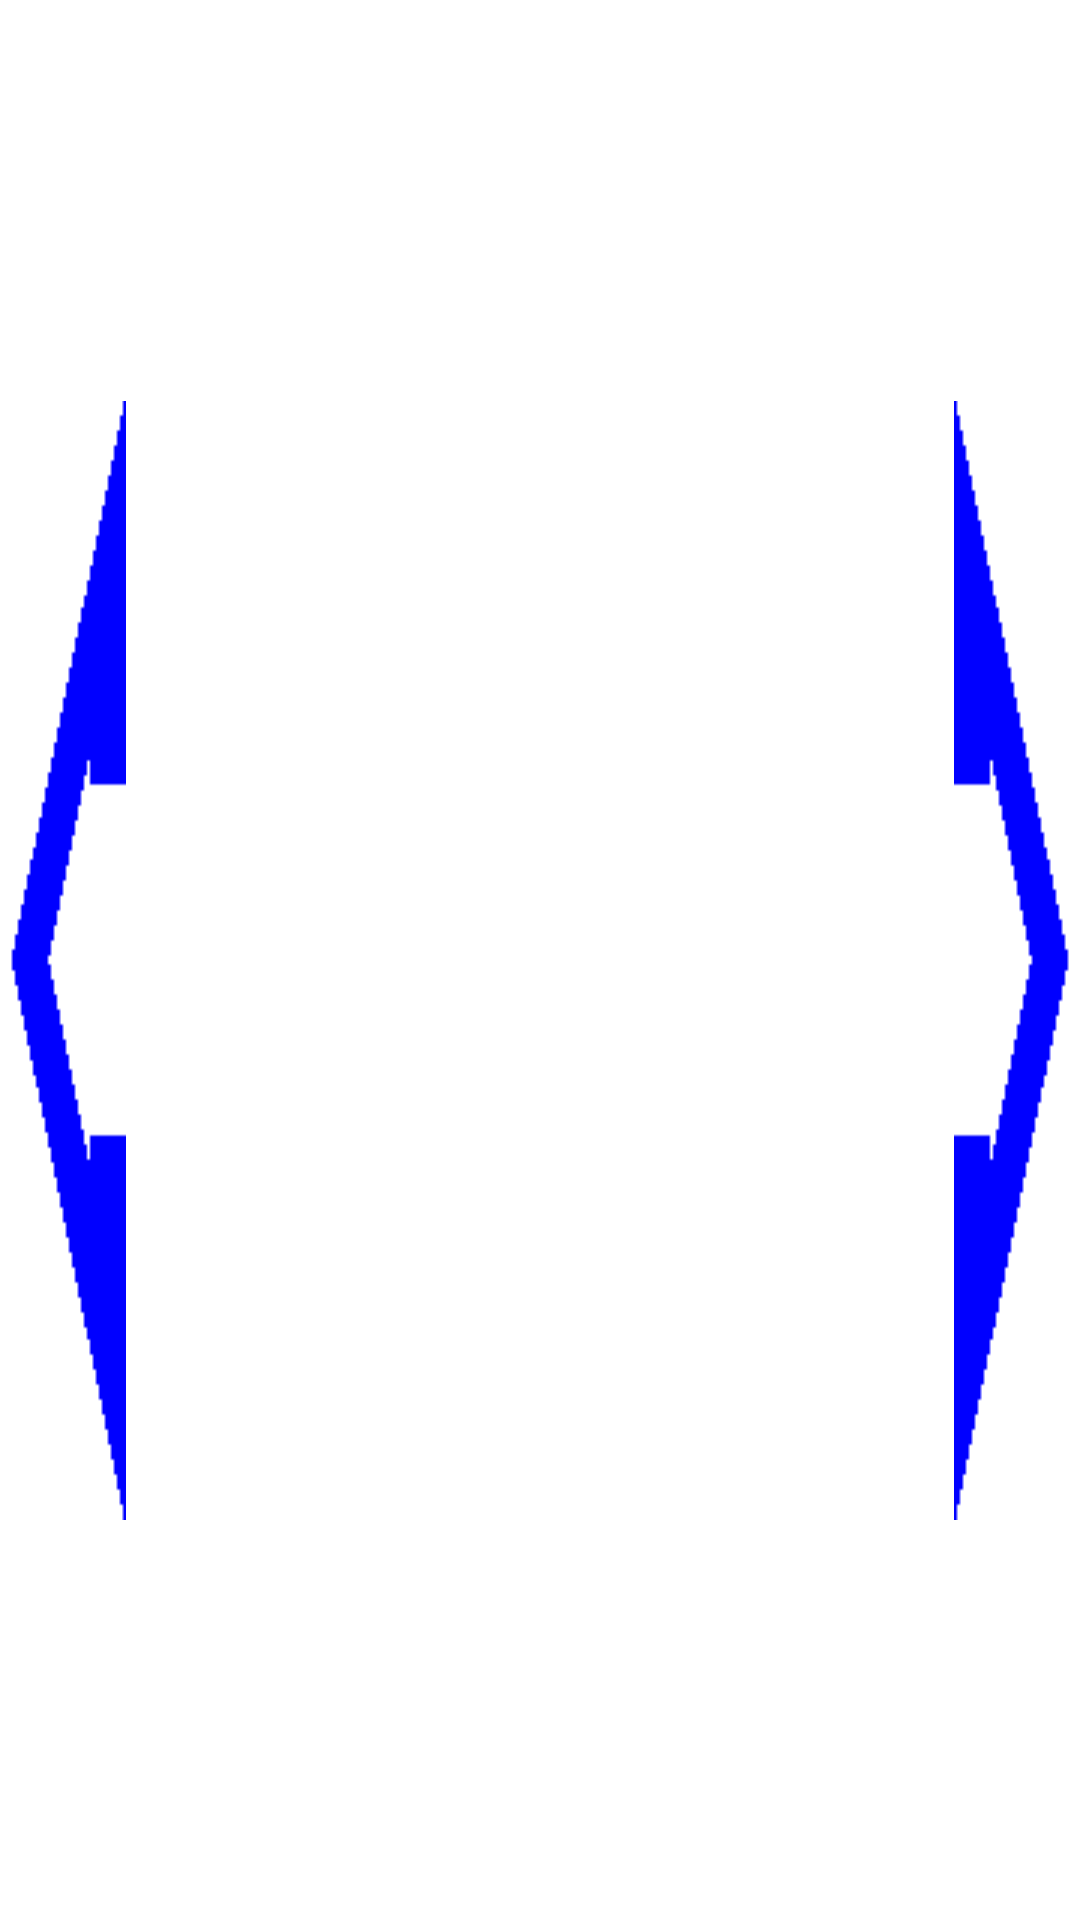

Android layout source for this screen:
<!-- AndroidManifest.xml: application theme Theme.Riichit -->
<!-- res/layout/activity_tutorial.xml -->
<?xml version="1.0" encoding="utf-8"?>
<androidx.constraintlayout.widget.ConstraintLayout
    xmlns:android="http://schemas.android.com/apk/res/android"
    xmlns:app="http://schemas.android.com/apk/res-auto"
    xmlns:tools="http://schemas.android.com/tools"
    android:layout_width="match_parent"
    android:layout_height="match_parent"
    tools:context=".TutorialActivity">

    <ImageView
        android:id="@+id/ivLeft"
        android:layout_height="match_parent"
        android:layout_width="wrap_content"
        android:src="@drawable/left"
        app:layout_constraintStart_toStartOf="parent"
        tools:ignore="ContentDescription" />

    <ImageView
        android:id="@+id/ivRight"
        android:layout_height="match_parent"
        android:layout_width="wrap_content"
        android:src="@drawable/right"
        app:layout_constraintEnd_toEndOf="parent"
        tools:ignore="ContentDescription" />

    <ImageView
        android:id="@+id/ivScreen"
        android:layout_height="match_parent"
        android:layout_width="0dp"
        tools:ignore="ContentDescription"
        app:layout_constraintStart_toEndOf="@id/ivLeft"
        app:layout_constraintEnd_toStartOf="@id/ivRight" />

    <androidx.constraintlayout.widget.ConstraintLayout
        android:layout_width="0dp"
        android:layout_height="match_parent"
        android:layout_marginTop="30dp"
        android:layout_marginStart="15dp"
        android:layout_marginEnd="15dp"
        android:layout_marginBottom="30dp"
        app:layout_constraintStart_toEndOf="@+id/ivLeft"
        app:layout_constraintEnd_toStartOf="@id/ivRight">

        <TextView
            android:id="@+id/tvTutorial"
            android:layout_width="wrap_content"
            android:layout_height="wrap_content"
            android:background="@color/wt"
            android:gravity="center"
            android:textSize="24sp"
            android:textColor="@color/black"
            app:layout_constraintTop_toTopOf="parent"
            app:layout_constraintStart_toStartOf="parent"
            app:layout_constraintEnd_toEndOf="parent"
            app:layout_constraintBottom_toBottomOf="parent" />
    </androidx.constraintlayout.widget.ConstraintLayout>

    <androidx.constraintlayout.widget.ConstraintLayout
        android:layout_width="match_parent"
        android:layout_height="match_parent"
        app:layout_constraintTop_toTopOf="parent">

        <Button
            android:id="@+id/btnLeft"
            android:layout_width="0dp"
            android:layout_height="match_parent"
            android:background="@color/transparent"
            app:layout_constraintStart_toStartOf="parent"
            app:layout_constraintWidth_percent="0.25"
            tools:ignore="SpeakableTextPresentCheck" />

        <Button
            android:id="@+id/btnRight"
            android:layout_width="0dp"
            android:layout_height="match_parent"
            android:background="@color/transparent"
            app:layout_constraintEnd_toEndOf="parent"
            app:layout_constraintWidth_percent="0.25"
            tools:ignore="SpeakableTextPresentCheck" />
    </androidx.constraintlayout.widget.ConstraintLayout>
</androidx.constraintlayout.widget.ConstraintLayout>
<!-- resources referenced by this layout -->
<resources>
  <color name="black">#FF000000</color>
  <!-- drawable left: png bitmap (drawable, 964 bytes) -->
  <!-- drawable right: png bitmap (drawable, 984 bytes) -->
  <style name="Theme.Riichit" parent="Theme.MaterialComponents.DayNight.DarkActionBar">
          
          <item name="colorPrimary">@color/purple_500</item>
          <item name="colorPrimaryVariant">@color/purple_700</item>
          <item name="colorOnPrimary">@color/white</item>
          
          <item name="colorSecondary">@color/teal_200</item>
          <item name="colorSecondaryVariant">@color/teal_700</item>
          <item name="colorOnSecondary">@color/black</item>
          
          <item name="android:statusBarColor">?attr/colorPrimaryVariant</item>
          
      </style>
  <color name="purple_500">#FF6200EE</color>
  <color name="purple_700">#FF3700B3</color>
  <color name="white">#FFFFFFFF</color>
  <color name="teal_200">#FF03DAC5</color>
  <color name="teal_700">#FF018786</color>
</resources>
